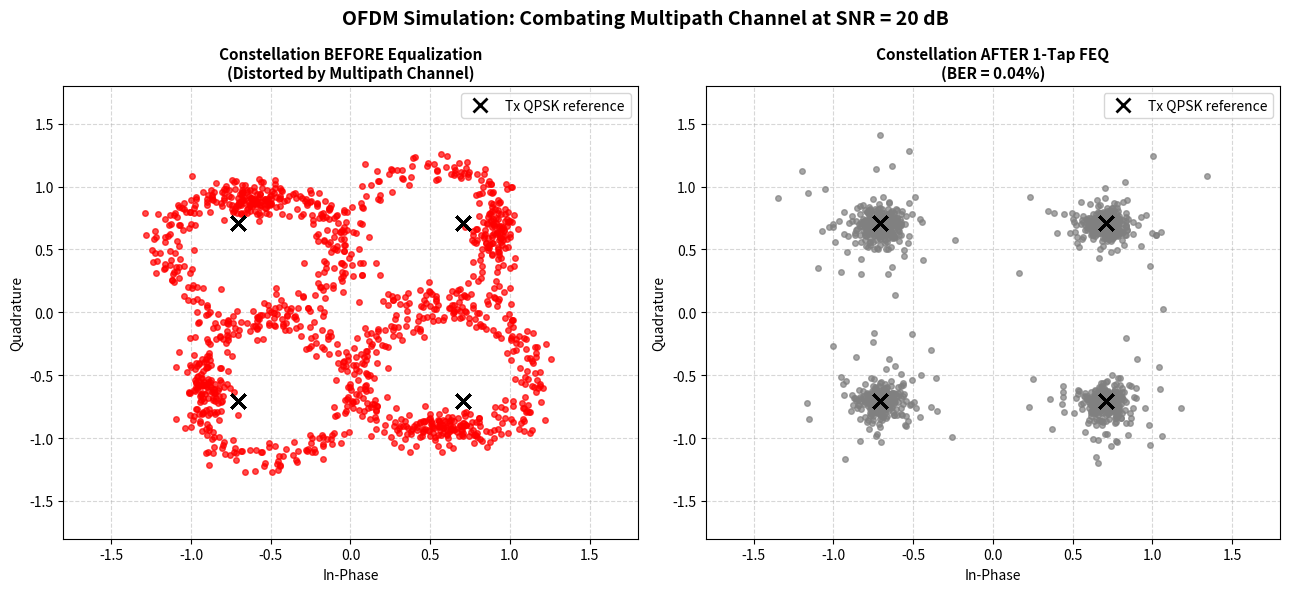

Write the Python code that produced this figure.
"""OFDM Wireless Transmission with Cyclic Prefix.

Simulates an Orthogonal Frequency Division Multiplexing (OFDM) transmitter,
multipath channel with ISI, cyclic prefix insertion, and single-tap frequency domain
equalization (FEQ). Visualises constellation diagrams before and after equalization.
"""

import numpy as np
import matplotlib.pyplot as plt


def qpsk_modulate(bits):
    """Modulate binary bits to QPSK symbols: 00->1+j, 01->-1+j, 11->-1-j, 10->1-j."""
    # Group into pairs
    reshaped = bits.reshape(-1, 2)
    symbols = (2 * reshaped[:, 0] - 1) + 1j * (2 * reshaped[:, 1] - 1)
    return symbols / np.sqrt(2)  # Normalise power to 1


def qpsk_demodulate(symbols):
    """Demodulate QPSK symbols back to binary bits."""
    real_bits = (symbols.real > 0).astype(int)
    imag_bits = (symbols.imag > 0).astype(int)
    bits = np.stack((real_bits, imag_bits), axis=-1).flatten()
    return bits


def main():
    n_subcarriers = 64
    cp_length = 16
    n_ofdm_symbols = 20
    n_bits = n_subcarriers * 2 * n_ofdm_symbols  # 2 bits per symbol for QPSK

    # Generate random data
    np.random.seed(42)
    tx_bits = np.random.randint(0, 2, n_bits)
    tx_symbols = qpsk_modulate(tx_bits)

    # Reshape into OFDM symbol grid (subcarriers x ofdm_symbols)
    tx_grid = tx_symbols.reshape(n_subcarriers, n_ofdm_symbols)

    # --- OFDM Transmitter ---
    # 1. IFFT along each column (frequency to time domain)
    tx_time = np.fft.ifft(tx_grid, axis=0) * np.sqrt(n_subcarriers)

    # 2. Add Cyclic Prefix (CP)
    # Copy last cp_length samples of each symbol to the front
    cp = tx_time[-cp_length:, :]
    tx_ofdm_frame = np.vstack((cp, tx_time))

    # Flatten the frame to transmit as a continuous time-domain signal
    tx_serial = tx_ofdm_frame.flatten(order="F")

    # --- Wireless Channel ---
    # Multipath channel with 3 taps (causes frequency-selective fading / ISI)
    h_channel = np.array([1.0, 0.4 + 0.3j, 0.1 - 0.2j])
    h_channel /= np.linalg.norm(h_channel)  # Normalize channel energy

    rx_serial_clean = np.convolve(tx_serial, h_channel, mode="full")[:len(tx_serial)]

    # Add AWGN Noise
    snr_db = 20
    signal_power = np.mean(np.abs(rx_serial_clean) ** 2)
    noise_power = signal_power / (10 ** (snr_db / 10.0))
    noise = (np.random.randn(len(rx_serial_clean)) + 1j * np.random.randn(len(rx_serial_clean))) * np.sqrt(noise_power / 2.0)
    rx_serial = rx_serial_clean + noise

    # --- OFDM Receiver ---
    # Reshape serial back into parallel OFDM symbol frames
    symbol_length_with_cp = n_subcarriers + cp_length
    rx_frame = rx_serial.reshape(symbol_length_with_cp, n_ofdm_symbols, order="F")

    # 1. Remove Cyclic Prefix
    rx_time = rx_frame[cp_length:, :]

    # 2. FFT along each column (time back to frequency domain)
    rx_grid = np.fft.fft(rx_time, axis=0) / np.sqrt(n_subcarriers)

    # --- Channel Estimation and Frequency Domain Equalization (FEQ) ---
    # Compute true channel frequency response
    h_freq = np.fft.fft(h_channel, n_subcarriers)

    # Apply 1-tap FEQ: Y_eq = Y / H_freq
    # We do this for each subcarrier across all OFDM symbols
    rx_grid_equalized = np.zeros_like(rx_grid)
    for i in range(n_ofdm_symbols):
        rx_grid_equalized[:, i] = rx_grid[:, i] / h_freq

    # Flatten symbols for constellation plotting
    rx_symbols_uneq = rx_grid.flatten()
    rx_symbols_eq = rx_grid_equalized.flatten()

    # Demodulate and calculate BER
    rx_bits = qpsk_demodulate(rx_symbols_eq)
    ber = np.mean(tx_bits != rx_bits)

    # Plotting Constellation Diagrams
    fig, (ax1, ax2) = plt.subplots(1, 2, figsize=(13, 6))

    ax1.plot(rx_symbols_uneq.real, rx_symbols_uneq.imag, "o", color="r", alpha=0.7, markersize=4)
    ax1.plot(tx_symbols.real, tx_symbols.imag, "kx", markersize=10, markeredgewidth=2, label="Tx QPSK reference")
    ax1.set_title("Constellation BEFORE Equalization\n(Distorted by Multipath Channel)", fontsize=11, fontweight="bold")
    ax1.set_xlabel("In-Phase")
    ax1.set_ylabel("Quadrature")
    ax1.grid(True, linestyle="--", alpha=0.5)
    ax1.set_xlim(-1.8, 1.8)
    ax1.set_ylim(-1.8, 1.8)
    ax1.legend()

    ax2.plot(rx_symbols_eq.real, rx_symbols_eq.imag, "o", color="gray", alpha=0.7, markersize=4)
    ax2.plot(tx_symbols.real, tx_symbols.imag, "kx", markersize=10, markeredgewidth=2, label="Tx QPSK reference")
    ax2.set_title(f"Constellation AFTER 1-Tap FEQ\n(BER = {ber*100:.2f}%)", fontsize=11, fontweight="bold")
    ax2.set_xlabel("In-Phase")
    ax2.set_ylabel("Quadrature")
    ax2.grid(True, linestyle="--", alpha=0.5)
    ax2.set_xlim(-1.8, 1.8)
    ax2.set_ylim(-1.8, 1.8)
    ax2.legend()

    plt.suptitle(f"OFDM Simulation: Combating Multipath Channel at SNR = {snr_db} dB", fontsize=14, fontweight="bold")
    plt.tight_layout()
    plt.show()

    print("=== OFDM Simulation Summary ===")
    print(f"Subcarriers:     {n_subcarriers}")
    print(f"CP Length:       {cp_length}")
    print(f"Total Symbols:   {len(rx_symbols_eq)}")
    print(f"Bit Error Rate:  {ber*100:.4f}%")


if __name__ == "__main__":
    main()
